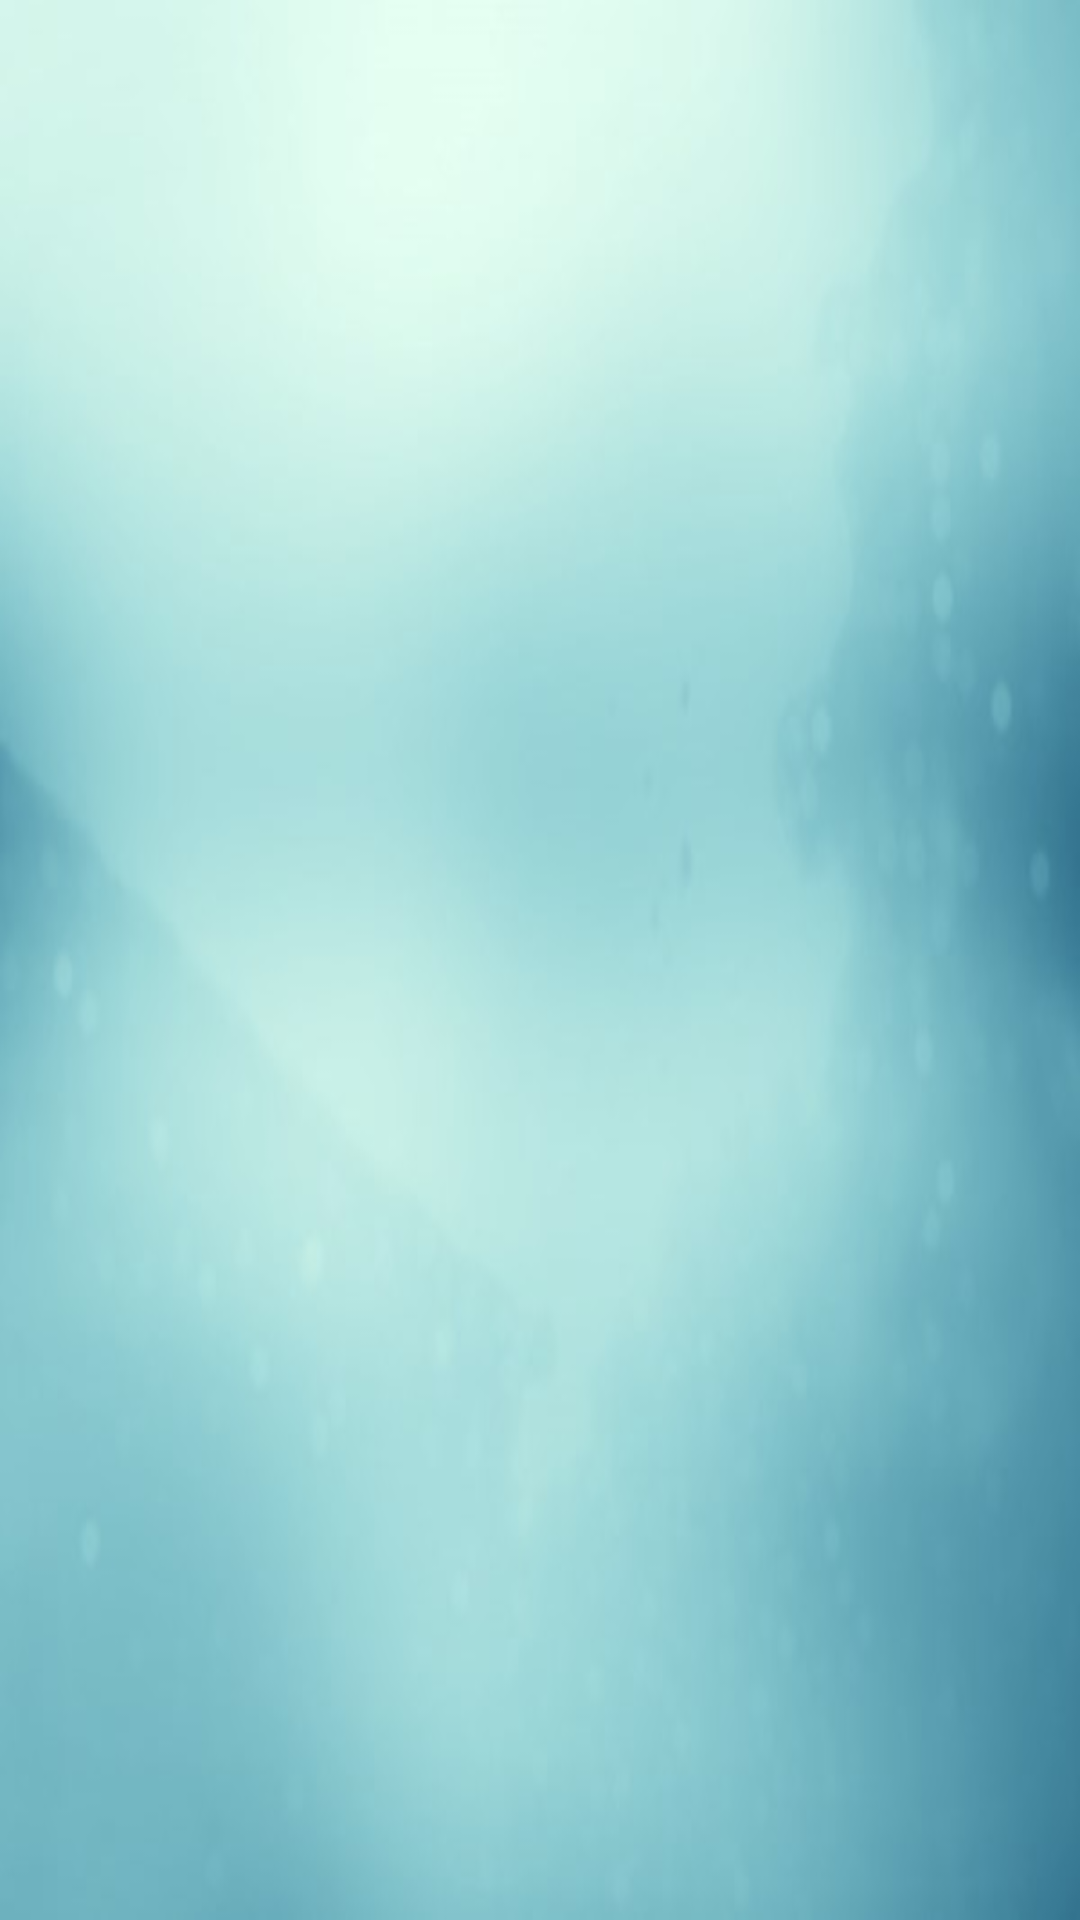

The Android layout XML behind this screen, and the referenced resources:
<!-- AndroidManifest.xml: application theme AppTheme -->
<!-- res/layout/activity_quiz.xml -->
<?xml version="1.0" encoding="utf-8"?>

<LinearLayout xmlns:android="http://schemas.android.com/apk/res/android"
    xmlns:tools="http://schemas.android.com/tools"
    android:layout_width="match_parent"
    android:layout_height="match_parent"
    android:paddingBottom="@dimen/activity_vertical_margin"
    android:paddingLeft="@dimen/activity_horizontal_margin"
    android:paddingRight="@dimen/activity_horizontal_margin"
    android:paddingTop="@dimen/activity_vertical_margin"
    tools:context="com.example.dipto.ieeemadc.QuizActivity"
    android:orientation="vertical"
    android:background="@drawable/background">

    <ListView
        android:layout_width="match_parent"
        android:layout_height="wrap_content"
        android:id="@+id/quizView"
        android:layout_gravity="center_horizontal"
        android:choiceMode="singleChoice" />
</LinearLayout>
<!-- resources referenced by this layout -->
<resources>
  <!-- drawable background: jpg bitmap (drawable, 13567 bytes) -->
  <style name="AppTheme" parent="Theme.AppCompat.Light.DarkActionBar">
          
          <item name="colorPrimary">@color/colorPrimary</item>
          <item name="colorPrimaryDark">@color/colorPrimaryDark</item>
          <item name="colorAccent">@color/colorAccent</item>
          <item name="android:colorBackground">@color/background_material_light_blue</item>
          <item name="android:colorForeground">@color/bright_foreground_material_light</item>
      </style>
  <color name="colorPrimary">#0099cc</color>
  <color name="colorPrimaryDark">#66ccff</color>
  <color name="colorAccent">#003399</color>
  <color name="background_material_light_blue">#ccffcc</color>
</resources>
